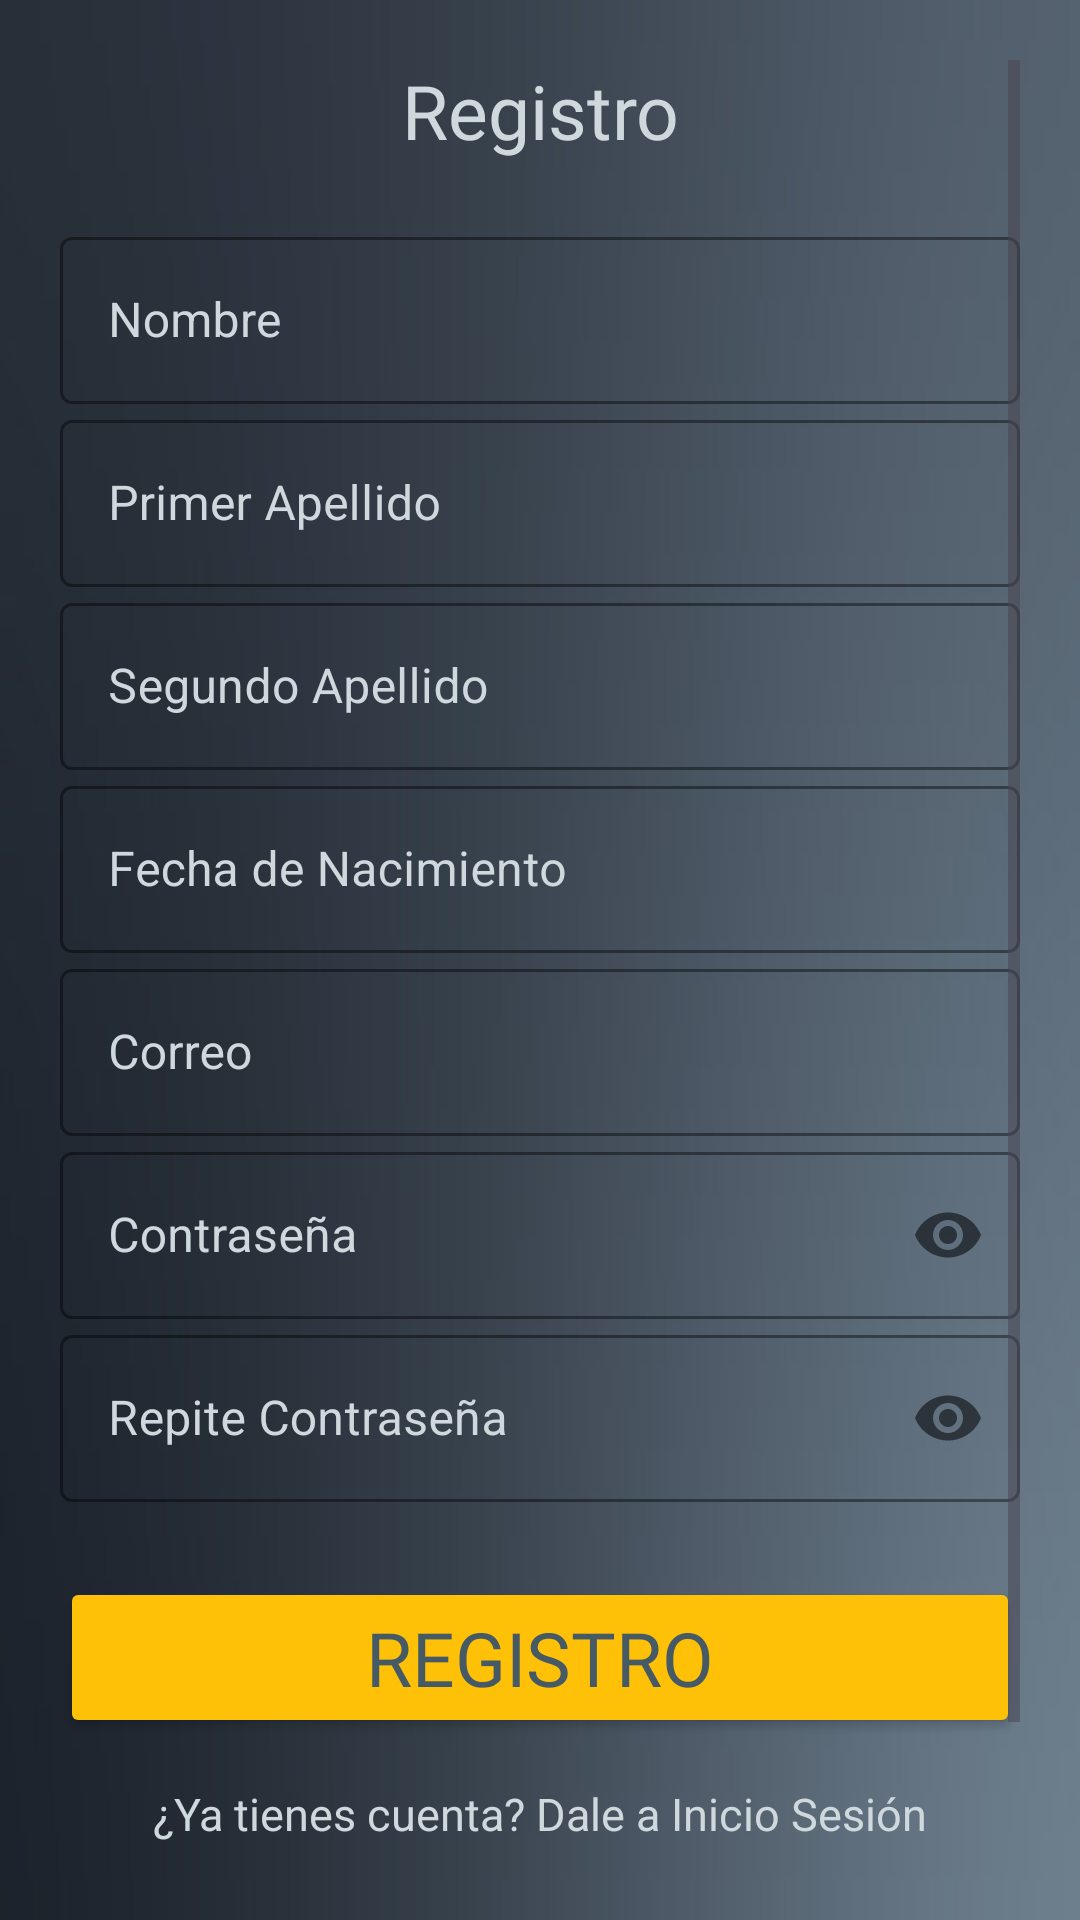

Reconstruct the res/layout file that produces this screen, plus the resources it refers to.
<!-- AndroidManifest.xml: application theme Theme.SportSpaceApp -->
<!-- res/layout/activity_registro.xml -->
<?xml version="1.0" encoding="utf-8"?>
<ScrollView xmlns:android="http://schemas.android.com/apk/res/android"
    xmlns:app="http://schemas.android.com/apk/res-auto"
    xmlns:tools="http://schemas.android.com/tools"
    android:layout_width="match_parent"
    android:layout_height="match_parent"
    android:orientation="vertical"
    android:padding="20dp"
    android:background="@drawable/fondo_gris"
    tools:context="Presentacion.RegistroActivity">

    <LinearLayout
        android:layout_width="match_parent"
        android:layout_height="wrap_content"
        android:orientation="vertical">

        <TextView
            android:id="@+id/textView2"
            style="@style/TitulosGenericos"
            android:layout_width="match_parent"
            android:layout_height="wrap_content"
            android:fontFamily="@font/audiowide"
            android:gravity="center"
            android:text="@string/txtRegistro"
            />

        <LinearLayout
            android:layout_width="match_parent"
            android:layout_height="wrap_content"
            android:layout_marginTop="20dp"
            android:layout_marginBottom="20dp"
            android:orientation="vertical">

            <com.google.android.material.textfield.TextInputLayout
                android:layout_width="match_parent"
                android:layout_height="wrap_content"
                android:layout_below="@+id/textView"
                android:hint="@string/editNombre"
                app:boxStrokeColor="#CFD8DC"
                app:hintTextColor="#CFD8DC"
                style="@style/Widget.MaterialComponents.TextInputLayout.OutlinedBox"
                android:textColorHint="#CFD8DC">

                <com.google.android.material.textfield.TextInputEditText
                    android:id="@+id/ed_nombre"
                    android:layout_width="match_parent"
                    android:layout_height="wrap_content"
                    android:textColor="#CFD8DC"
                    android:inputType="text"
                    />

            </com.google.android.material.textfield.TextInputLayout>
            <com.google.android.material.textfield.TextInputLayout
                android:layout_width="match_parent"
                android:layout_height="wrap_content"
                android:layout_below="@+id/textView"
                android:hint="@string/editApellido1"
                app:boxStrokeColor="#CFD8DC"
                app:hintTextColor="#CFD8DC"
                style="@style/Widget.MaterialComponents.TextInputLayout.OutlinedBox"
                android:textColorHint="#CFD8DC">

                <com.google.android.material.textfield.TextInputEditText
                    android:id="@+id/ed_ape1"
                    android:layout_width="match_parent"
                    android:layout_height="wrap_content"
                    android:textColor="#CFD8DC"
                    android:inputType="text"
                    />

            </com.google.android.material.textfield.TextInputLayout>
            <com.google.android.material.textfield.TextInputLayout
                android:layout_width="match_parent"
                android:layout_height="wrap_content"
                android:layout_below="@+id/textView"
                android:hint="@string/editApellido2"
                app:boxStrokeColor="#CFD8DC"
                app:hintTextColor="#CFD8DC"
                style="@style/Widget.MaterialComponents.TextInputLayout.OutlinedBox"
                android:textColorHint="#CFD8DC">

                <com.google.android.material.textfield.TextInputEditText
                    android:id="@+id/ed_ape2"
                    android:layout_width="match_parent"
                    android:layout_height="wrap_content"
                    android:textColor="#CFD8DC"
                    android:inputType="text"
                    />

            </com.google.android.material.textfield.TextInputLayout>

            <com.google.android.material.textfield.TextInputLayout
                android:layout_width="match_parent"
                android:layout_height="wrap_content"
                android:layout_below="@+id/textView"
                android:hint="@string/editFechaNac"
                app:boxStrokeColor="#CFD8DC"
                app:hintTextColor="#CFD8DC"
                style="@style/Widget.MaterialComponents.TextInputLayout.OutlinedBox"
                android:textColorHint="#CFD8DC">

                <com.google.android.material.textfield.TextInputEditText
                    android:id="@+id/ed_fechNac"
                    android:layout_width="match_parent"
                    android:layout_height="wrap_content"
                    android:textColor="#CFD8DC"
                    android:inputType="date"
                    />

            </com.google.android.material.textfield.TextInputLayout>
            <com.google.android.material.textfield.TextInputLayout
                android:layout_width="match_parent"
                android:layout_height="wrap_content"
                android:layout_below="@+id/textView"
                android:hint="@string/editCorreo"
                app:boxStrokeColor="#CFD8DC"
                app:hintTextColor="#CFD8DC"
                style="@style/Widget.MaterialComponents.TextInputLayout.OutlinedBox"
                android:textColorHint="#CFD8DC">

                <com.google.android.material.textfield.TextInputEditText
                    android:id="@+id/ed_correo"
                    android:layout_width="match_parent"
                    android:layout_height="wrap_content"
                    android:textColor="#CFD8DC"
                    android:inputType="textEmailAddress"
                    />

            </com.google.android.material.textfield.TextInputLayout>
            <com.google.android.material.textfield.TextInputLayout
                android:layout_width="match_parent"
                android:layout_height="wrap_content"
                android:layout_below="@+id/textView"
                android:hint="@string/editPass"
                style="@style/Widget.MaterialComponents.TextInputLayout.OutlinedBox"
                app:passwordToggleEnabled="true"
                app:boxStrokeColor="#CFD8DC"
                app:hintTextColor="#CFD8DC"
                android:textColorHint="#CFD8DC">

                <com.google.android.material.textfield.TextInputEditText
                    android:id="@+id/ed_pass"
                    android:layout_width="match_parent"
                    android:layout_height="wrap_content"
                    android:inputType="textPassword"
                    android:textColor="#CFD8DC"
                    />
            </com.google.android.material.textfield.TextInputLayout>
            <com.google.android.material.textfield.TextInputLayout
                android:layout_width="match_parent"
                android:layout_height="wrap_content"
                android:layout_below="@+id/textView"
                android:hint="@string/editPassword2"
                style="@style/Widget.MaterialComponents.TextInputLayout.OutlinedBox"
                app:passwordToggleEnabled="true"
                app:boxStrokeColor="#CFD8DC"
                app:hintTextColor="#CFD8DC"
                android:textColorHint="#CFD8DC">

                <com.google.android.material.textfield.TextInputEditText
                    android:id="@+id/ed_pass2"
                    android:layout_width="match_parent"
                    android:layout_height="wrap_content"
                    android:inputType="textPassword"
                    android:textColor="#CFD8DC"
                    />
            </com.google.android.material.textfield.TextInputLayout>

            <Button
                android:id="@+id/button3"
                android:layout_width="match_parent"
                android:layout_height="wrap_content"
                android:layout_marginTop="25dp"
                android:layout_marginBottom="10dp"
                android:fontFamily="@font/amiko_bold"
                android:text="@string/btnRegistro"
                android:textColor="#455A64"
                android:textSize="25dp"
                android:onClick="Registrar"
                app:backgroundTint="#FFC107"></Button>
            <TextView
                android:layout_width="match_parent"
                android:layout_height="wrap_content"
                android:text="@string/txtCuentaYaCreada"
                android:textColor="#CFD8DC"
                android:textSize="15dp"
                android:id="@+id/TextYaRegistrado"
                android:layout_marginTop="5dp"
                android:layout_marginBottom="5dp"
                android:gravity="center"/>
            <Button
                android:layout_width="match_parent"
                android:layout_height="wrap_content"
                android:text="@string/txtInicioSesion"
                android:fontFamily="@font/amiko_bold"
                android:textSize="25dp"
                android:textColor="#455A64"
                android:onClick="toInicio"
                android:id="@+id/button4"
                app:backgroundTint="#CFD8DC"></Button>


        </LinearLayout>

    </LinearLayout>

</ScrollView>
<!-- resources referenced by this layout -->
<resources>
  <!-- drawable fondo_gris: jpg bitmap (drawable, 7964 bytes) -->
  <string name="btnRegistro">Registro</string>
      //Vista Registro
  <string name="editApellido1">Primer Apellido</string>
  <string name="editApellido2">Segundo Apellido</string>
  <string name="editCorreo">Correo</string>
  <string name="editFechaNac">Fecha de Nacimiento</string>
  <string name="editNombre">Nombre</string>
  <string name="editPass">Contraseña</string>
  <string name="editPassword2">Repite Contraseña</string>
  
      //Vista Inicio
  <string name="txtCuentaYaCreada">¿Ya tienes cuenta? Dale a Inicio Sesión</string>
  <string name="txtInicioSesion">Inicio de Sesión</string>
  <string name="txtRegistro">Registro</string>
  <style name="TitulosGenericos" parent="TextAppearance.AppCompat">
          <item name="android:textColor">#CFD8DC</item>
          <item name="android:textSize">25dp</item>
          <item name="android:fontFamily">audiowide</item>
      </style>
  <style name="Theme.SportSpaceApp" parent="Base.Theme.SportSpaceApp" />
  <style name="Base.Theme.SportSpaceApp" parent="Theme.Material3.DayNight.NoActionBar">
          
          
      </style>
</resources>
